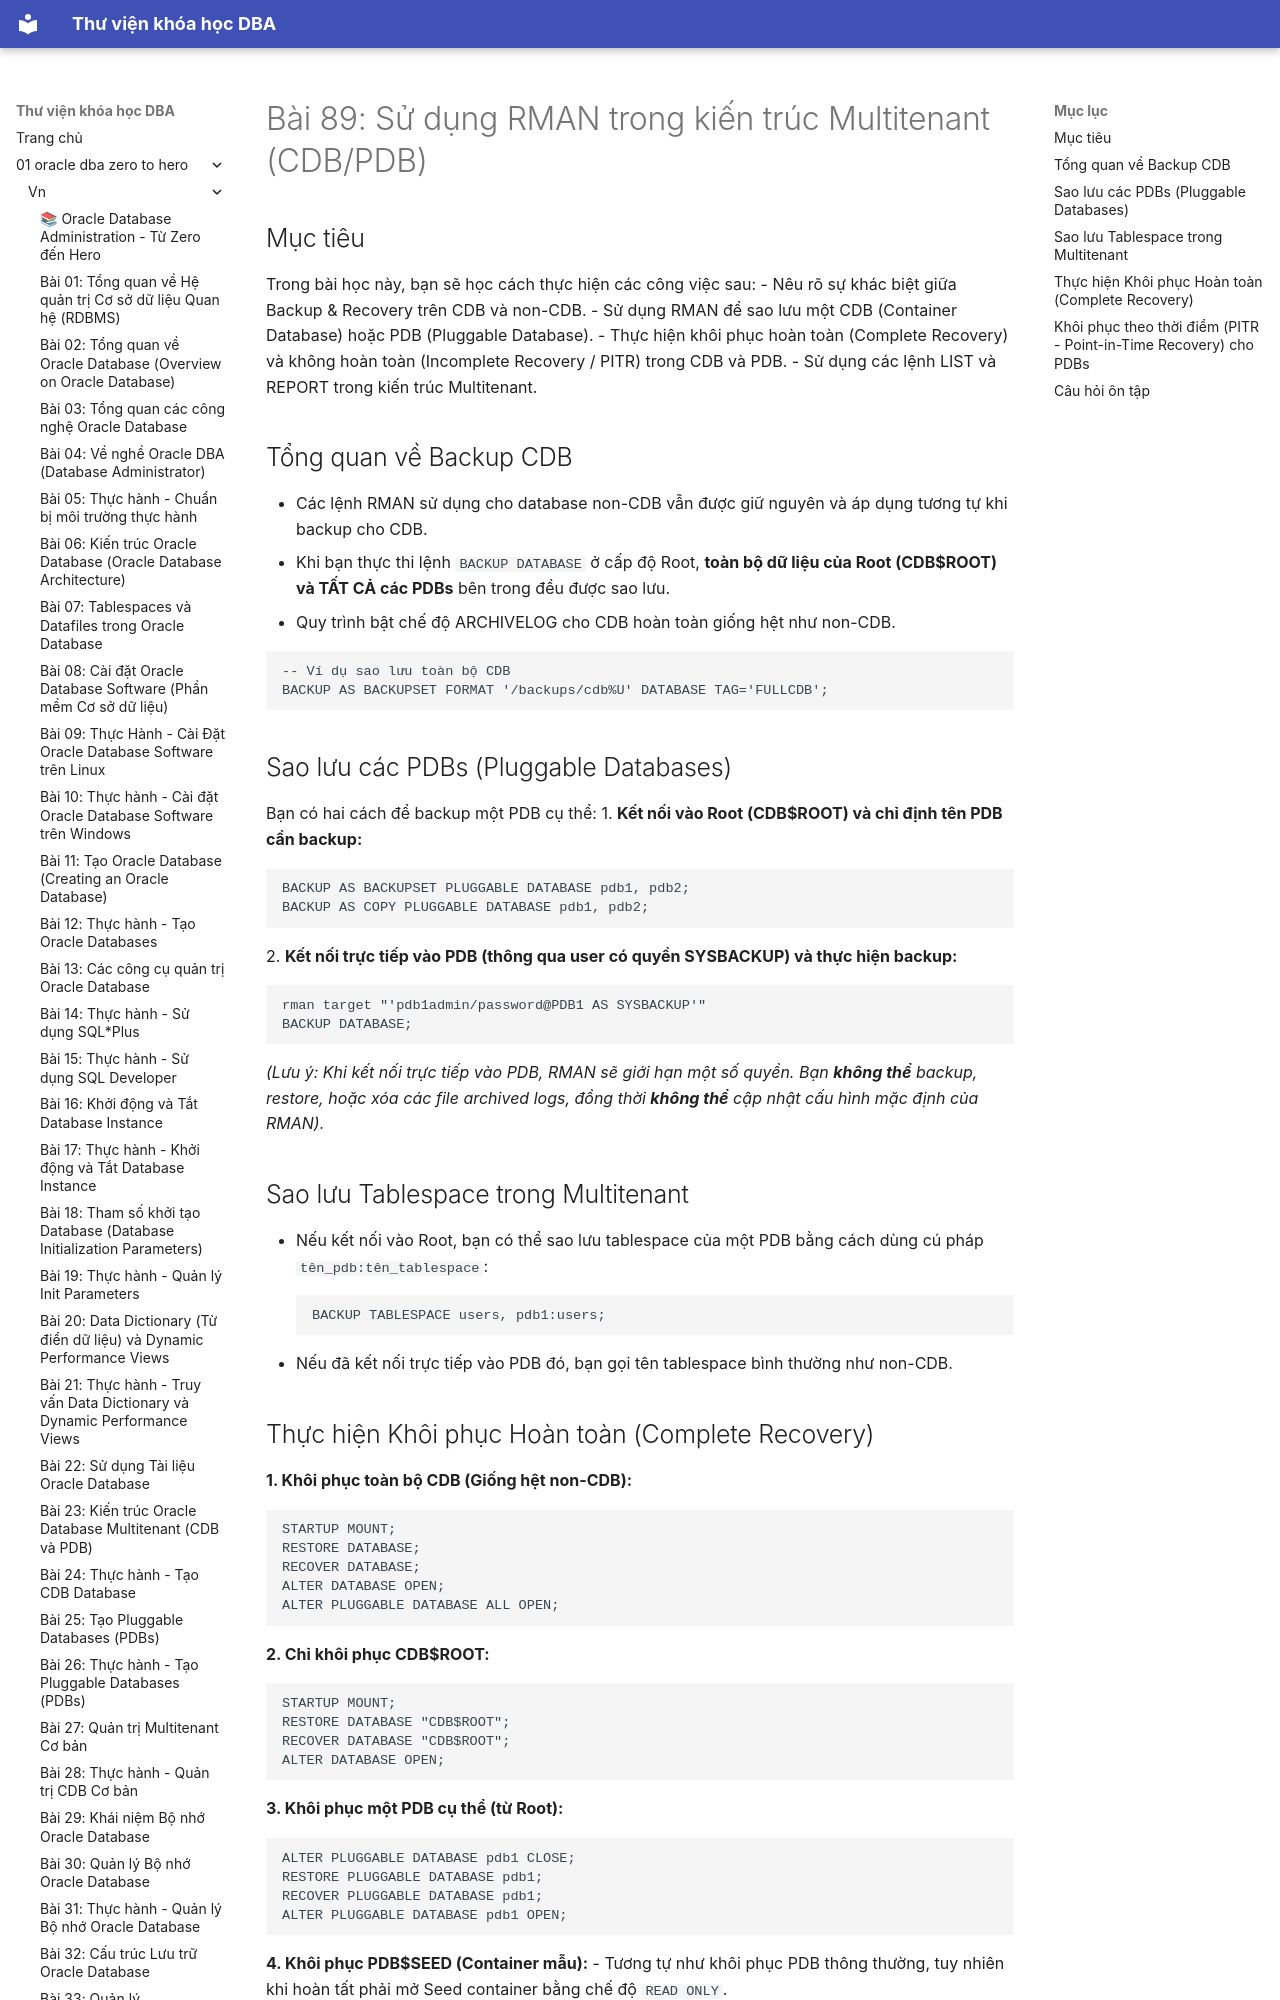

repository: quochuyag/MkDocs_local · page: 01-oracle-dba-zero-to-hero/vn/089-rman-trong-multitenant/index.html · generator: mkdocs

---
title: 'Bài 89: Sử dụng RMAN trong kiến trúc Multitenant (CDB/PDB)'
course: 01-oracle-dba-zero-to-hero
source: Oracle-Database-Administration-from-Zero-to-Hero/VN/89-rman-trong-multitenant.md
---

# Bài 89: Sử dụng RMAN trong kiến trúc Multitenant (CDB/PDB)

## Mục tiêu
Trong bài học này, bạn sẽ học cách thực hiện các công việc sau:
- Nêu rõ sự khác biệt giữa Backup & Recovery trên CDB và non-CDB.
- Sử dụng RMAN để sao lưu một CDB (Container Database) hoặc PDB (Pluggable Database).
- Thực hiện khôi phục hoàn toàn (Complete Recovery) và không hoàn toàn (Incomplete Recovery / PITR) trong CDB và PDB.
- Sử dụng các lệnh LIST và REPORT trong kiến trúc Multitenant.

## Tổng quan về Backup CDB
- Các lệnh RMAN sử dụng cho database non-CDB vẫn được giữ nguyên và áp dụng tương tự khi backup cho CDB.
- Khi bạn thực thi lệnh `BACKUP DATABASE` ở cấp độ Root, **toàn bộ dữ liệu của Root (CDB$ROOT) và TẤT CẢ các PDBs** bên trong đều được sao lưu.
- Quy trình bật chế độ ARCHIVELOG cho CDB hoàn toàn giống hệt như non-CDB.

```rman
-- Ví dụ sao lưu toàn bộ CDB
BACKUP AS BACKUPSET FORMAT '/backups/cdb%U' DATABASE TAG='FULLCDB';
```
